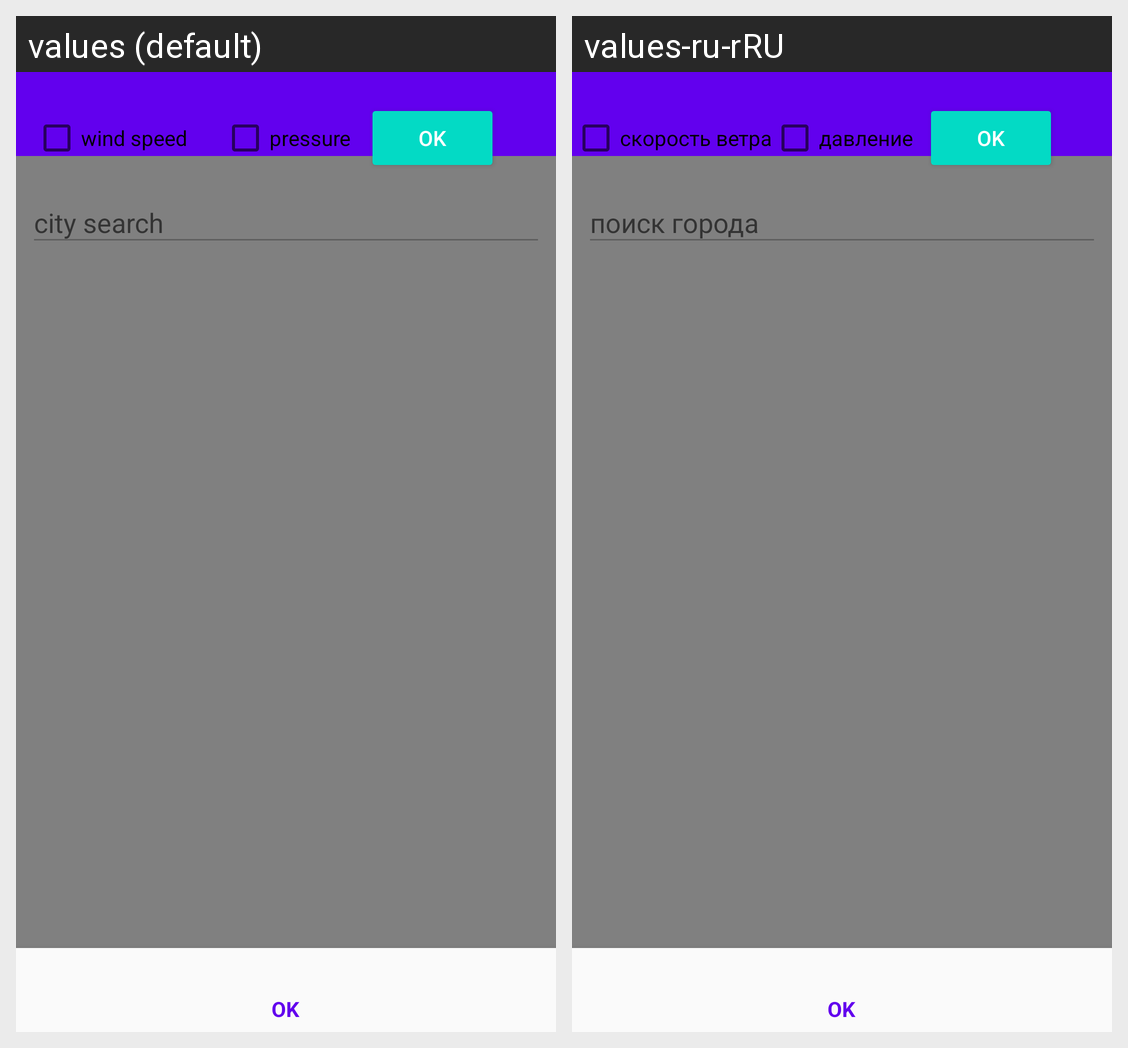

Strings drawn on this Android screen and how each of the app's shown locales translates them:
Android screen res/layout/activity_select_city.xml rendered under 2 locales, left to right: values (default), values-ru-rRU. Device: Nexus 5 (rendered at 1080×1920; each locale shown at half size, 540×960, under a caption strip naming it); theme AppTheme.
Strings drawn on this screen, with the default value and each locale's value (text and hints the layout hard-codes, and strings that could not be matched under every locale, appear in the picture but are not listed):

app_wind_speed
  values: wind speed
  values-ru-rRU: скорость ветра

app_pressure
  values: pressure
  values-ru-rRU: давление

select_city_search
  values: city search
  values-ru-rRU: поиск города
